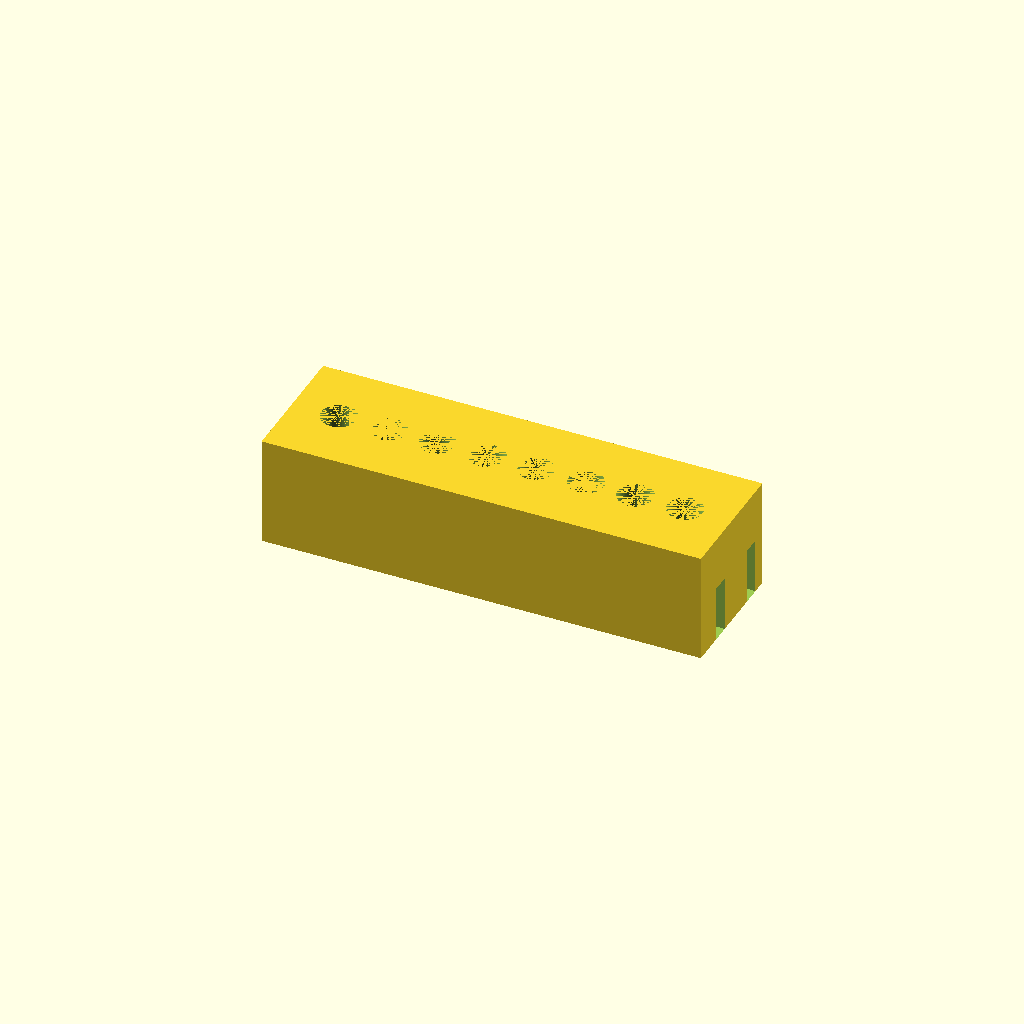
Cell 1: rendered with the file's own defaults.
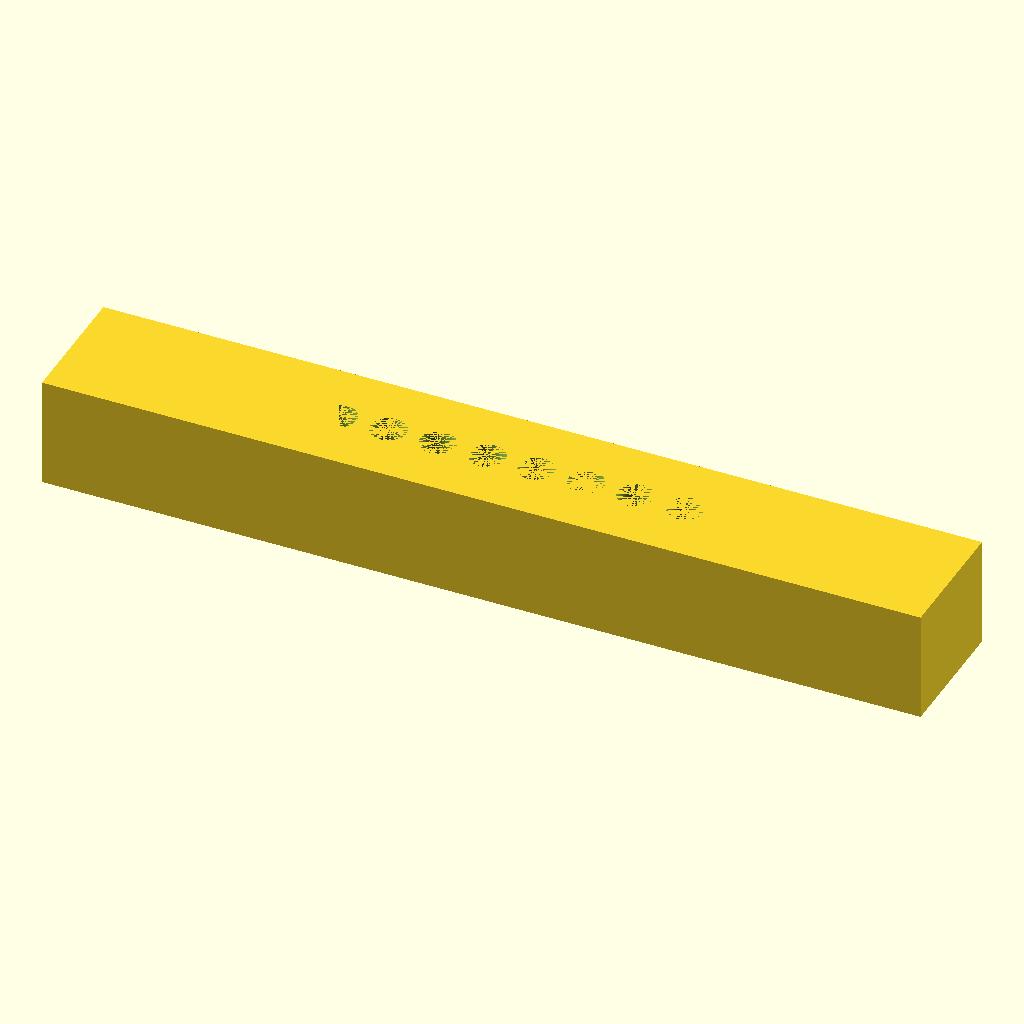
Cell 2: the same model with L = 160.
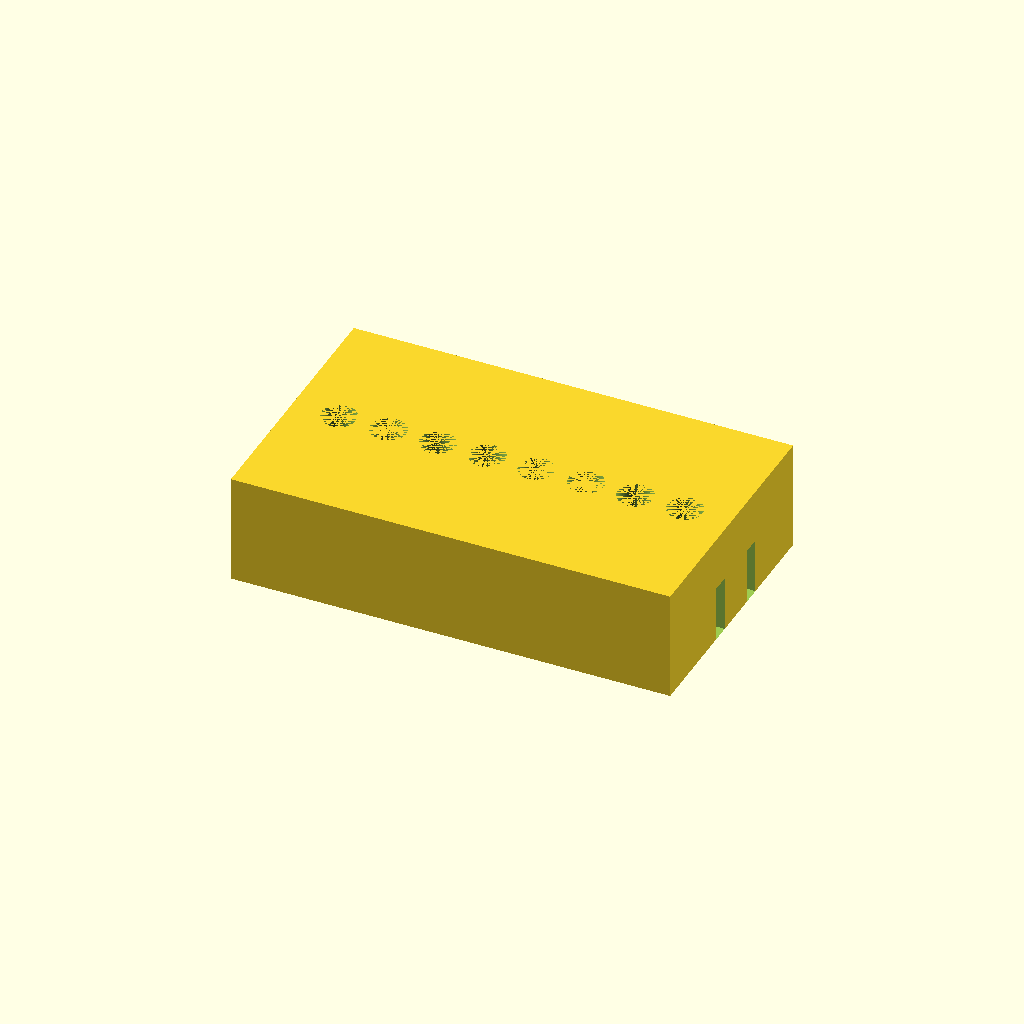
Cell 3: W = 48 (everything else at default).
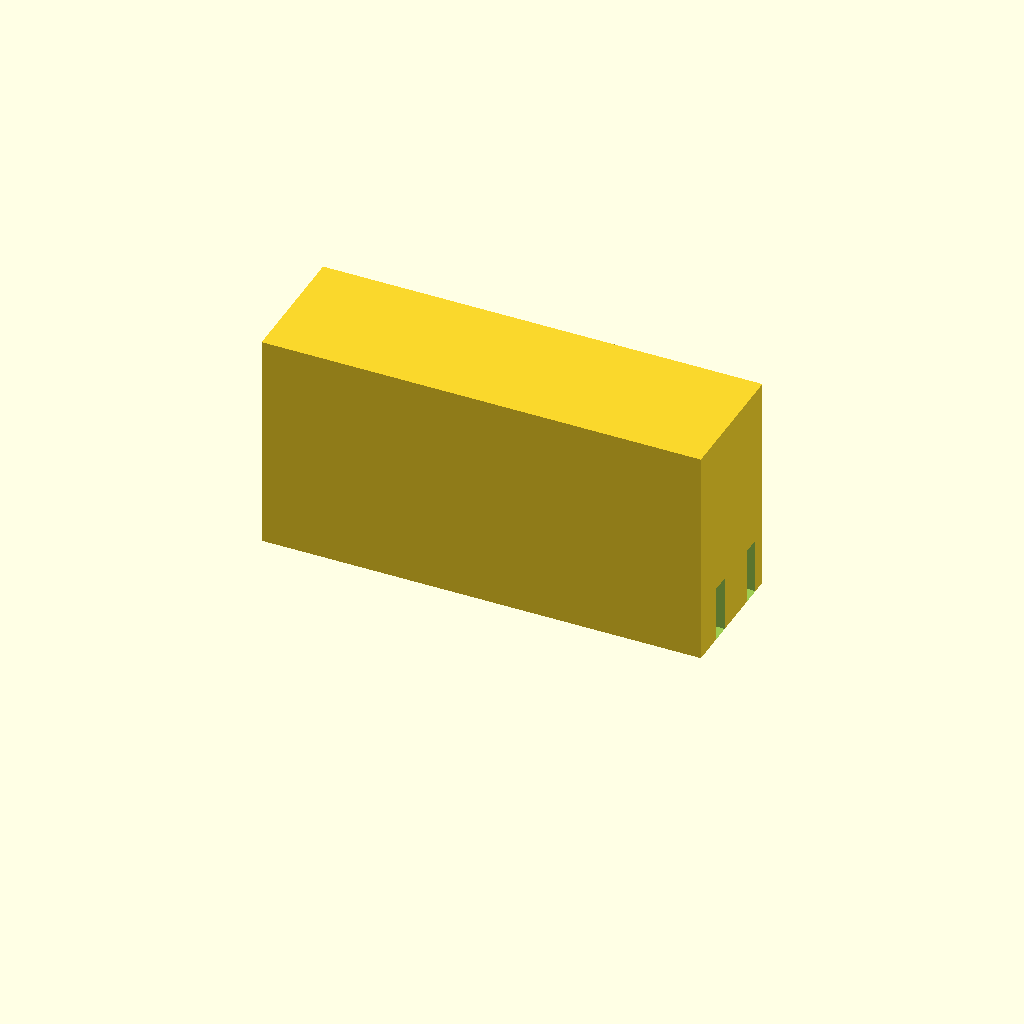
Cell 4 — H set to 40, the other parameters unchanged.
All cells are drawn from one camera (rotation 55°, 0°, 25°, orthographic, colour scheme Cornfield), so only the parameter changes between them.
Source of the model, bench/heldout/harness/bench/results/r4-qwen38-scadfix/code/tiiny_Qwen_Qwen3.8-27B/pcr_strip_magnet_rack_s0_a1.scad:
// Magnetic bead rack for one 8-tube strip of 0.2 mL PCR tubes
// Print orientation: rests on XY plane at z=0, builds upward (+Z), centred on origin in X and Y

// Block dimensions
L = 80;   // block length (X)
W = 24;   // block width (Y)
H = 20;   // block height (Z)

// Tube seat parameters
n_tubes = 8;
pitch = 9;          // centre-to-centre spacing (X)
d_top = 6.4;        // hole diameter at top (z = 20)
d_bot = 3.0;        // hole diameter at bottom of cone (z = 2)
z_top = 20;         // top of hole (block top face)
z_bot = 2;          // bottom of hole (2 mm floor)

// Bar magnet pocket parameters
pocket_L = 78.4;   // pocket length (X) - sized to fit the 80 mm block with a 1.6 mm web between pockets
pocket_W = 3.3;    // pocket width (Y)
pocket_H = 10.2;   // pocket height (Z)
pocket_y = 6;      // |y| of pocket centres (centred at y = -6 and y = 6)

$fn = 64;

// Base block
module block() { translate([-L/2, -W/2, 0]) cube([L, W, H]); }

// Tube seats: 6.4 mm hole from top down to z=12, then cone to 3 mm at z=2
// Each seat = cylinder (z=12..20) + cone (z=2..12)
module tube_seat() { union() {
    // Straight cylindrical section from z=12 to z=20
    translate([0, 0, 12])
        cylinder(h = z_top - 12, r1 = d_top/2, r2 = d_top/2, $fn = $fn);
    // Conical section from z=2 to z=12, narrowing from 6.4 to 3.0
    translate([0, 0, z_bot])
        cylinder(h = 12 - z_bot, r1 = d_bot/2, r2 = d_top/2, $fn = $fn);
} }

// Bar magnet pocket: open at bottom, centred in X, at given y
module magnet_pocket() { translate([0, 0, 0])
    cube([pocket_L, pocket_W, pocket_H], center = [true, true, false]); }

// Assemble: subtract all features from the block
difference() {
    block();

    // 8 tube seats along y = 0, 9 mm apart, centred on block
    for (i = [0 : n_tubes-1]) {
        x_pos = (i - (n_tubes-1)/2) * pitch;
        translate([x_pos, 0, 0])
            tube_seat();
    }

    // Two bar magnet pockets at y = -6 and y = +6, centred in X
    for (y_p = [-pocket_y, pocket_y]) {
        translate([0, y_p, 0])
            magnet_pocket();
    }
}
Customizer parameters (derived from the source; name, type, default, range or options):
L: number, default 80
W: number, default 24
H: number, default 20
n_tubes: number, default 8
pitch: number, default 9
d_top: number, default 6.4
d_bot: number, default 3
z_top: number, default 20
z_bot: number, default 2
pocket_L: number, default 78.4
pocket_W: number, default 3.3
pocket_H: number, default 10.2
pocket_y: number, default 6
